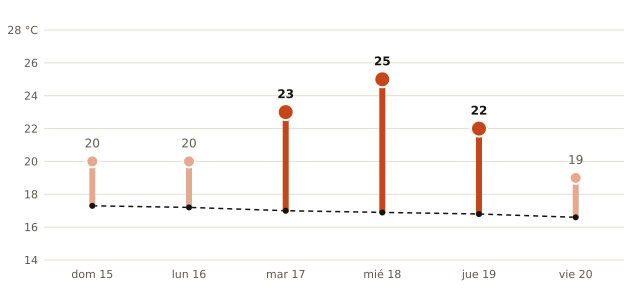

The table this chart was drawn from, first rows:
fecha, máxima_prevista_C, máxima_normal_1991_2020_C
2026-11-15, 20, 17.3
2026-11-16, 20, 17.2
2026-11-17, 23, 17.0
2026-11-18, 25, 16.9
2026-11-19, 22, 16.8
2026-11-20, 19, 16.6
